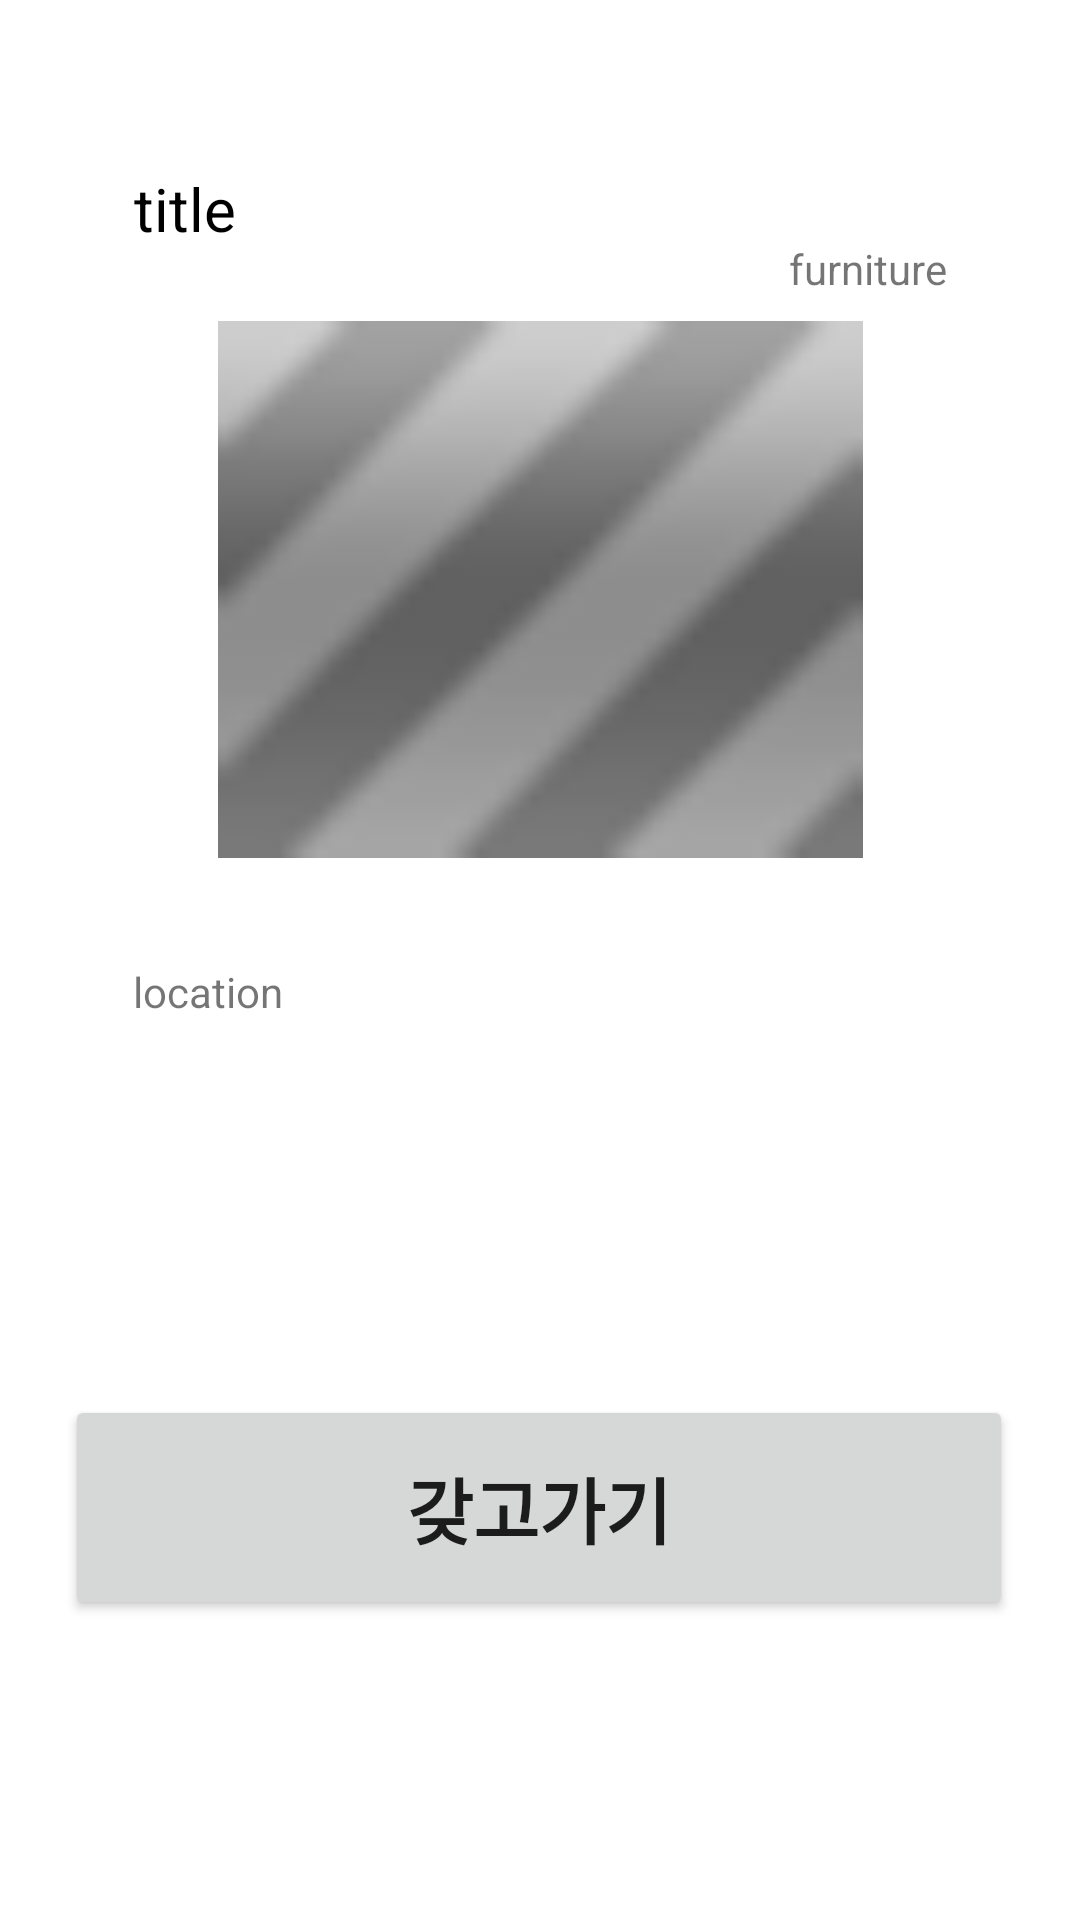

Reconstruct the res/layout file that produces this screen, plus the resources it refers to.
<!-- AndroidManifest.xml: application theme Theme.2022SWProject -->
<!-- res/layout/activity_detailboard.xml -->
<?xml version="1.0" encoding="utf-8"?>
<androidx.constraintlayout.widget.ConstraintLayout xmlns:android="http://schemas.android.com/apk/res/android"
    xmlns:app="http://schemas.android.com/apk/res-auto"
    xmlns:tools="http://schemas.android.com/tools"
    android:layout_width="match_parent"
    android:layout_height="match_parent">

    <TextView
        android:id="@+id/detailBoard_tv_title"
        android:layout_width="wrap_content"
        android:layout_height="wrap_content"
        android:layout_marginStart="4dp"
        android:layout_marginTop="56dp"
        android:text="title"
        android:textColor="#000000"
        android:textSize="20sp"
        app:layout_constraintEnd_toEndOf="parent"
        app:layout_constraintHorizontal_bias="0.0"
        app:layout_constraintStart_toStartOf="@+id/detailBoard_iv_boardImage"
        app:layout_constraintTop_toTopOf="parent" />

    <ImageView
        android:id="@+id/detailBoard_iv_boardImage"
        android:layout_width="279dp"
        android:layout_height="179dp"
        android:layout_marginTop="24dp"
        app:layout_constraintEnd_toEndOf="parent"
        app:layout_constraintStart_toStartOf="parent"
        app:layout_constraintTop_toBottomOf="@+id/detailBoard_tv_title"
        app:srcCompat="@android:drawable/progress_indeterminate_horizontal"
        tools:srcCompat="@tools:sample/backgrounds/scenic" />

    <TextView
        android:id="@+id/detailBoard_tv_location"
        android:layout_width="wrap_content"
        android:layout_height="wrap_content"
        android:layout_marginTop="35dp"
        android:layout_marginBottom="128dp"
        android:text="location"
        app:layout_constraintBottom_toTopOf="@+id/detailBoard_bt_takeAFurniture"
        app:layout_constraintEnd_toEndOf="parent"
        app:layout_constraintHorizontal_bias="0.013"
        app:layout_constraintStart_toStartOf="@+id/detailBoard_iv_boardImage"
        app:layout_constraintTop_toBottomOf="@+id/detailBoard_iv_boardImage"
        app:layout_constraintVertical_bias="0.0" />

    <TextView
        android:id="@+id/detailBoard_tv_furniture"
        android:layout_width="wrap_content"
        android:layout_height="wrap_content"
        android:layout_marginEnd="4dp"
        android:layout_marginBottom="8dp"
        android:text="furniture"
        app:layout_constraintBottom_toTopOf="@+id/detailBoard_iv_boardImage"
        app:layout_constraintEnd_toEndOf="@+id/detailBoard_iv_boardImage" />

    <Button
        android:id="@+id/detailBoard_bt_takeAFurniture"
        android:layout_width="316dp"
        android:layout_height="75dp"
        android:layout_marginBottom="100dp"
        android:text="갖고가기"
        android:textSize="24sp"
        android:textStyle="bold"
        app:layout_constraintBottom_toBottomOf="parent"
        app:layout_constraintEnd_toEndOf="parent"
        app:layout_constraintHorizontal_bias="0.494"
        app:layout_constraintStart_toStartOf="parent" />

</androidx.constraintlayout.widget.ConstraintLayout>
<!-- resources referenced by this layout -->
<resources>
  <style name="Theme.2022SWProject" parent="Theme.MaterialComponents.DayNight.DarkActionBar">
          
          <item name="colorPrimary">@color/purple_500</item>
          <item name="colorPrimaryVariant">@color/purple_700</item>
          <item name="colorOnPrimary">@color/white</item>
          
          <item name="colorSecondary">@color/teal_200</item>
          <item name="colorSecondaryVariant">@color/teal_700</item>
          <item name="colorOnSecondary">@color/black</item>
          
          <item name="android:statusBarColor" tools:targetApi="l">?attr/colorPrimaryVariant</item>
          
      </style>
  <color name="purple_500">#45DA39</color>
  <color name="purple_700">#39D95C</color>
  <color name="white">#FFFFFFFF</color>
  <color name="teal_200">#FF03DAC5</color>
  <color name="teal_700">#FF018786</color>
  <color name="black">#FF000000</color>
</resources>
